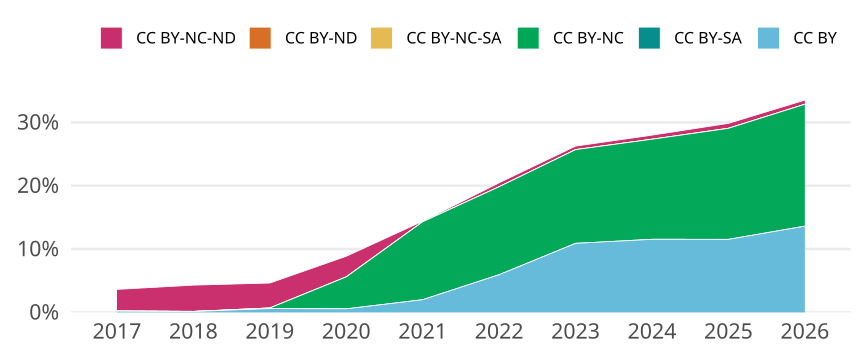

The file beside this chart, header and first rows:
cr_year, cc, cc_total, jn_all, prop
2017, CC BY, 10, 4956, 0.002018
2017, CC BY-SA, 0, NA, 0
2017, CC BY-NC, 1, 4956, 2.0177562550443906e-4
2017, CC BY-NC-SA, 0, NA, 0
2017, CC BY-ND, 0, NA, 0
2017, CC BY-NC-ND, 169, 4956, 0.0341
2018, CC BY, 7, 5201, 0.001346
2018, CC BY-SA, 0, NA, 0
2018, CC BY-NC, 1, 5201, 1.9227071716977504e-4
2018, CC BY-NC-SA, 0, NA, 0
2018, CC BY-ND, 0, NA, 0
2018, CC BY-NC-ND, 216, 5201, 0.04153
2019, CC BY, 31, 5173, 0.005993
2019, CC BY-SA, 0, NA, 0
2019, CC BY-NC, 5, 5173, 9.665571235260004e-4
2019, CC BY-NC-SA, 0, NA, 0
2019, CC BY-ND, 0, NA, 0
2019, CC BY-NC-ND, 204, 5173, 0.03944
2020, CC BY, 29, 5154, 0.005627
2020, CC BY-SA, 0, NA, 0
2020, CC BY-NC, 260, 5154, 0.05045
2020, CC BY-NC-SA, 0, NA, 0
2020, CC BY-ND, 0, NA, 0
2020, CC BY-NC-ND, 168, 5154, 0.0326
2021, CC BY, 111, 5542, 0.02003
2021, CC BY-SA, 0, NA, 0
2021, CC BY-NC, 682, 5542, 0.1231
2021, CC BY-NC-SA, 0, NA, 0
2021, CC BY-ND, 0, NA, 0
2021, CC BY-NC-ND, 5, 5542, 9.022013713460845e-4
2022, CC BY, 257, 4319, 0.0595
2022, CC BY-SA, 0, NA, 0
2022, CC BY-NC, 600, 4319, 0.1389
2022, CC BY-NC-SA, 0, NA, 0
2022, CC BY-ND, 0, NA, 0
2022, CC BY-NC-ND, 27, 4319, 0.006251
2023, CC BY, 469, 4303, 0.109
2023, CC BY-SA, 0, NA, 0
2023, CC BY-NC, 637, 4303, 0.148
2023, CC BY-NC-SA, 0, NA, 0
2023, CC BY-ND, 0, NA, 0
2023, CC BY-NC-ND, 24, 4303, 0.005578
2024, CC BY, 465, 4030, 0.1154
2024, CC BY-SA, 0, NA, 0
2024, CC BY-NC, 637, 4030, 0.1581
2024, CC BY-NC-SA, 0, NA, 0
2024, CC BY-ND, 0, NA, 0
2024, CC BY-NC-ND, 26, 4030, 0.006452
2025, CC BY, 486, 4214, 0.1153
2025, CC BY-SA, 0, NA, 0
2025, CC BY-NC, 739, 4214, 0.1754
2025, CC BY-NC-SA, 0, NA, 0
2025, CC BY-ND, 0, NA, 0
2025, CC BY-NC-ND, 33, 4214, 0.007831
2026, CC BY, 331, 2431, 0.1362
2026, CC BY-SA, 0, NA, 0
2026, CC BY-NC, 468, 2431, 0.1925
2026, CC BY-NC-SA, 0, NA, 0
2026, CC BY-ND, 0, NA, 0
2026, CC BY-NC-ND, 16, 2431, 0.006582
